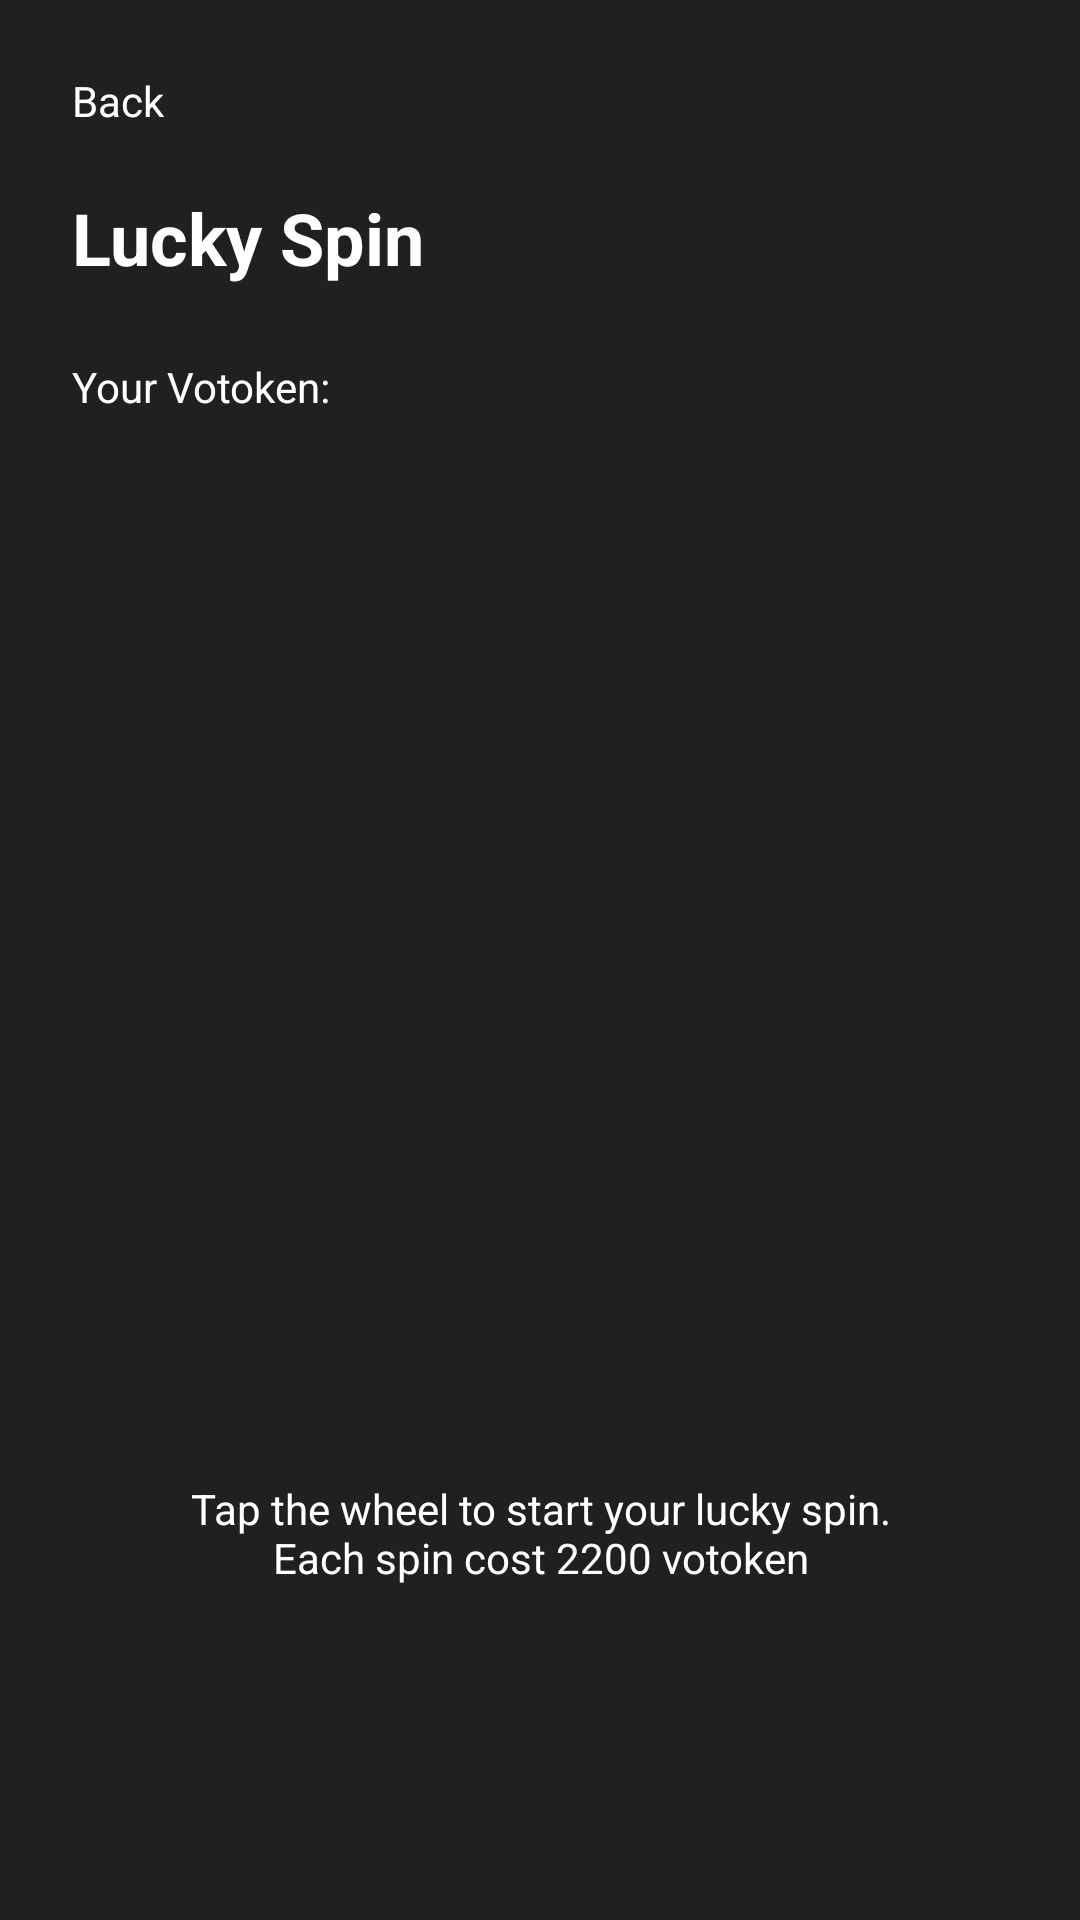

Layout XML and referenced resources for this Android screen:
<!-- AndroidManifest.xml: application theme Theme.Voto -->
<!-- res/layout/activity_lucky_spin.xml -->
<?xml version="1.0" encoding="utf-8"?>
<ScrollView xmlns:android="http://schemas.android.com/apk/res/android"
    xmlns:app="http://schemas.android.com/apk/res-auto"
    android:layout_width="match_parent"
    android:layout_height="match_parent"
    android:background="@color/voto_background"
    android:fillViewport="true"
    android:scrollbars="vertical">

    <androidx.constraintlayout.widget.ConstraintLayout
        android:layout_width="match_parent"
        android:layout_height="wrap_content"
        android:paddingTop="16dp"
        android:paddingBottom="32dp">

        <TextView
            android:id="@+id/btnBack"
            style="@style/Voto.Text.Back"
            android:layout_width="wrap_content"
            android:layout_height="wrap_content"
            android:layout_marginStart="24dp"
            app:layout_constraintStart_toStartOf="parent"
            app:layout_constraintTop_toTopOf="parent" />

        <TextView
            android:id="@+id/tvTitle"
            style="@style/Voto.Text.Title"
            android:layout_width="wrap_content"
            android:layout_height="wrap_content"
            android:layout_marginStart="24dp"
            android:layout_marginTop="12dp"
            android:text="@string/lucky_spin"
            app:layout_constraintStart_toStartOf="parent"
            app:layout_constraintTop_toBottomOf="@id/btnBack" />

        <TextView
            android:id="@+id/tvVotokenLabel"
            style="@style/Voto.Text.Label"
            android:layout_width="wrap_content"
            android:layout_height="wrap_content"
            android:layout_marginStart="24dp"
            android:layout_marginTop="24dp"
            android:text="@string/your_votoken"
            app:layout_constraintStart_toStartOf="parent"
            app:layout_constraintTop_toBottomOf="@id/tvTitle" />

        <TextView
            android:id="@+id/tvVotoken"
            android:layout_width="wrap_content"
            android:layout_height="wrap_content"
            android:layout_marginStart="24dp"
            android:layout_marginTop="4dp"
            android:textColor="@color/voto_white"
            android:textSize="24sp"
            android:textStyle="bold"
            app:layout_constraintStart_toStartOf="parent"
            app:layout_constraintTop_toBottomOf="@id/tvVotokenLabel" />

        <ImageView
            android:id="@+id/ivWheel"
            android:layout_width="0dp"
            android:layout_height="0dp"
            android:layout_marginTop="28dp"
            android:contentDescription="@string/lucky_spin"
            android:src="@drawable/roulette_wheel"
            app:layout_constraintDimensionRatio="H,1:1"
            app:layout_constraintEnd_toEndOf="parent"
            app:layout_constraintStart_toStartOf="parent"
            app:layout_constraintTop_toBottomOf="@id/tvVotoken"
            app:layout_constraintWidth_percent="0.73" />

        
        <ImageView
            android:id="@+id/ivNeedle"
            android:layout_width="0dp"
            android:layout_height="0dp"
            android:contentDescription="@null"
            android:src="@drawable/roulette_needle"
            app:layout_constraintBottom_toBottomOf="@id/ivWheel"
            app:layout_constraintDimensionRatio="H,90:444"
            app:layout_constraintEnd_toEndOf="@id/ivWheel"
            app:layout_constraintStart_toStartOf="@id/ivWheel"
            app:layout_constraintTop_toTopOf="@id/ivWheel"
            app:layout_constraintWidth_percent="0.081" />

        <TextView
            android:id="@+id/tvHint"
            style="@style/Voto.Text.Label"
            android:layout_width="match_parent"
            android:layout_height="wrap_content"
            android:layout_marginStart="24dp"
            android:layout_marginTop="28dp"
            android:layout_marginEnd="24dp"
            android:gravity="center"
            android:text="@string/spin_hint"
            app:layout_constraintTop_toBottomOf="@id/ivWheel" />
    </androidx.constraintlayout.widget.ConstraintLayout>
</ScrollView>
<!-- resources referenced by this layout -->
<resources>
  <color name="voto_background">#202020</color>
  <color name="voto_white">#FFFFFFFF</color>
  <string name="lucky_spin">Lucky Spin</string>
  <string name="spin_hint">Tap the wheel to start your lucky spin.\nEach spin cost 2200 votoken</string>
  <string name="your_votoken">Your Votoken:</string>
  <style name="Voto.Text.Back" parent="">
          <item name="android:text">@string/back</item>
          <item name="android:textColor">@color/voto_white</item>
          <item name="android:textSize">14sp</item>
          <item name="android:paddingTop">8dp</item>
          <item name="android:paddingBottom">8dp</item>
          <item name="android:paddingEnd">16dp</item>
          <item name="android:background">?attr/selectableItemBackground</item>
      </style>
  <style name="Voto.Text.Label" parent="">
          <item name="android:textColor">@color/voto_white</item>
          <item name="android:textSize">14sp</item>
      </style>
  <style name="Voto.Text.Title" parent="">
          <item name="android:textColor">@color/voto_white</item>
          <item name="android:textSize">24sp</item>
          <item name="android:textStyle">bold</item>
      </style>
  <style name="Theme.Voto" parent="Theme.MaterialComponents.NoActionBar">
          <item name="colorPrimary">@color/voto_yellow</item>
          <item name="colorPrimaryVariant">@color/voto_yellow</item>
          <item name="colorOnPrimary">@color/voto_black</item>
          <item name="colorSecondary">@color/voto_yellow</item>
          <item name="colorOnSecondary">@color/voto_black</item>
          <item name="colorSurface">@color/voto_surface</item>
          <item name="colorOnSurface">@color/voto_white</item>
          <item name="android:colorBackground">@color/voto_background</item>
          <item name="android:windowBackground">@color/voto_background</item>
          <item name="android:statusBarColor">@color/voto_background</item>
          <item name="android:navigationBarColor">@color/voto_background</item>
          <item name="android:windowLightStatusBar">false</item>
          <item name="android:textColor">@color/voto_white</item>
          <item name="android:textColorHint">#99FFFFFF</item>
          <item name="android:scrollbarThumbVertical">@drawable/scrollbar_thumb</item>
          <item name="android:scrollbarSize">4dp</item>
          <item name="android:alertDialogTheme">@style/Theme.Voto.Dialog</item>
          <item name="alertDialogTheme">@style/Theme.Voto.Dialog</item>
      </style>
  <string name="back">Back</string>
  <color name="voto_yellow">#FDDE64</color>
  <color name="voto_black">#141414</color>
  <color name="voto_surface">#303030</color>
  <!-- drawable scrollbar_thumb (drawable) -->
  <?xml version="1.0" encoding="utf-8"?>
  <shape xmlns:android="http://schemas.android.com/apk/res/android" android:shape="rectangle">
      <solid android:color="#66FFFFFF"/>
      <corners android:radius="2dp"/>
  </shape>
  <style name="Theme.Voto.Dialog" parent="Theme.MaterialComponents.Dialog.Alert">
          <item name="colorPrimary">@color/voto_yellow</item>
          <item name="colorSurface">@color/voto_surface</item>
          <item name="colorOnSurface">@color/voto_white</item>
          <item name="buttonBarPositiveButtonStyle">@style/Widget.Voto.DialogButton</item>
      </style>
  <style name="Widget.Voto.DialogButton" parent="Widget.MaterialComponents.Button.TextButton.Dialog">
          <item name="android:textColor">@color/voto_yellow</item>
      </style>
</resources>
